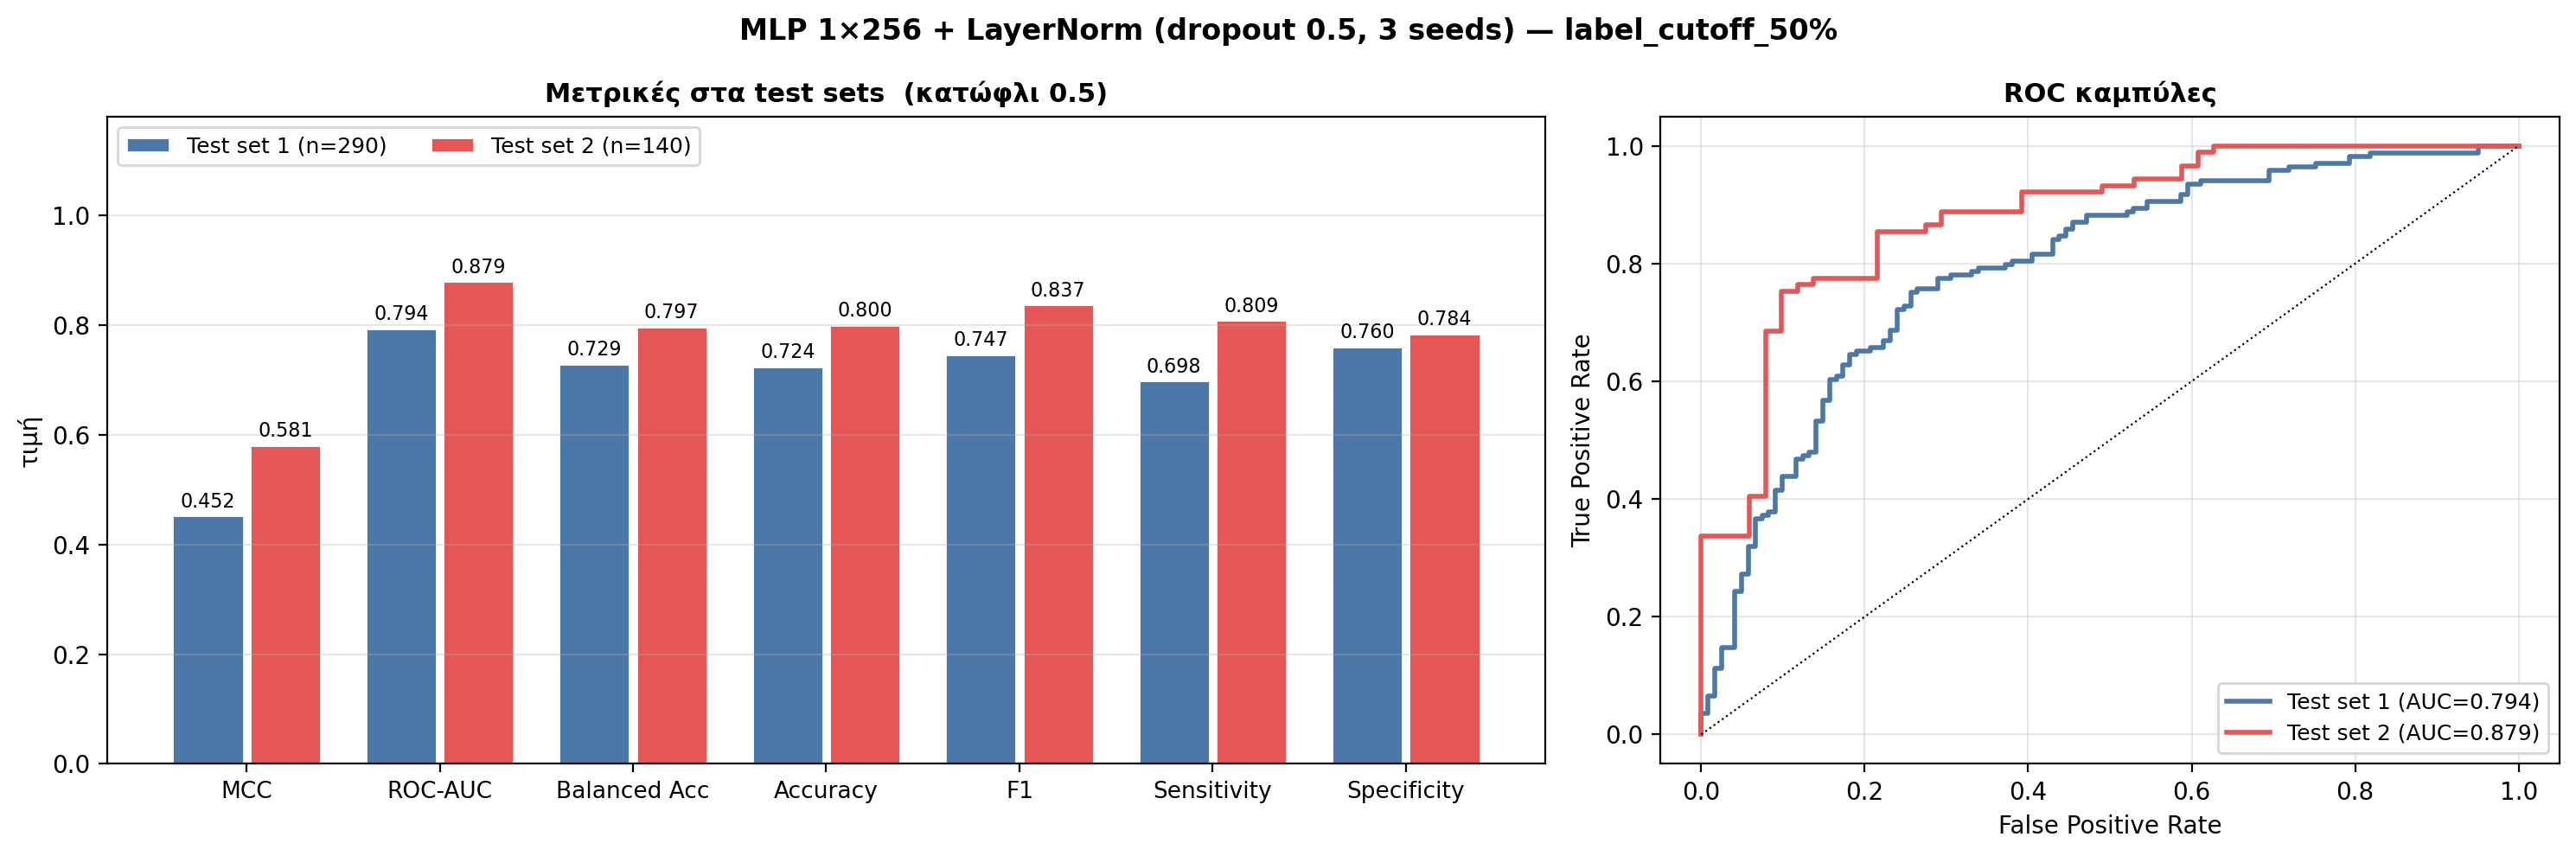

The data file committed next to this chart (first rows):
Μοντέλο, Κατώφλι, Test set, N, High, Low, MCC, ROC-AUC, Balanced Acc, Accuracy, F1, Precision, Sensitivity, Specificity, TP, FP, TN, FN
MLP 1×256 + LayerNorm (dropout 0.5, 3 se…, 0.5, Test set 1, 290, 169, 121, 0.4523, 0.7936, 0.7293, 0.7241, 0.7468, 0.8027, 0.6982, 0.7603, 118, 29, 92, 51
MLP 1×256 + LayerNorm (dropout 0.5, 3 se…, 0.5, Test set 2, 140, 89, 51, 0.5811, 0.8793, 0.7967, 0.8, 0.8372, 0.8675, 0.809, 0.7843, 72, 11, 40, 17
